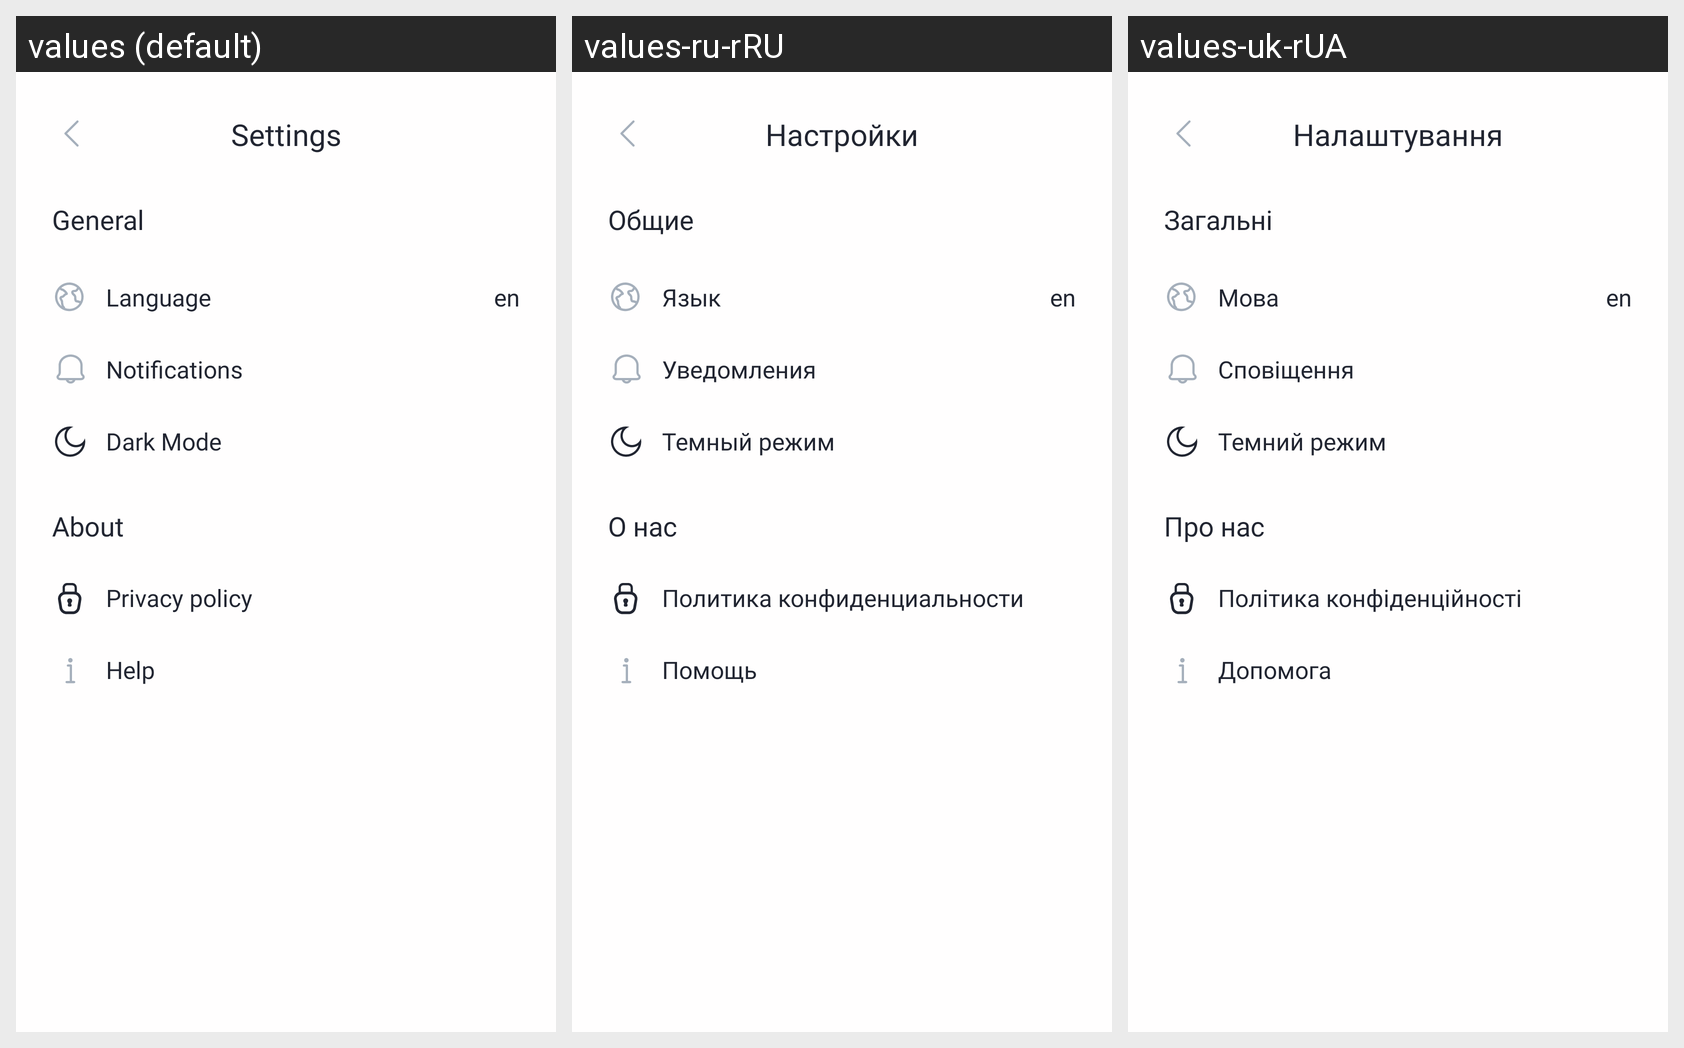

For this localized Android screen grid, give each drawn string resource with its value in every locale shown.
Android screen res/layout/fragment_settings.xml rendered under 3 locales, left to right: values (default), values-ru-rRU, values-uk-rUA. Device: Nexus 5 (rendered at 1080×1920; each locale shown at half size, 540×960, under a caption strip naming it); theme Theme.Starting.
Strings drawn on this screen, with the default value and each locale's value (text and hints the layout hard-codes, and strings that could not be matched under every locale, appear in the picture but are not listed):

settings
  values: Settings
  values-ru-rRU: Настройки
  values-uk-rUA: Налаштування

general
  values: General
  values-ru-rRU: Общие
  values-uk-rUA: Загальні

language
  values: Language
  values-ru-rRU: Язык
  values-uk-rUA: Мова

language_code
  values: en
  values-ru-rRU: en
  values-uk-rUA: en

notification
  values: Notifications
  values-ru-rRU: Уведомления
  values-uk-rUA: Сповіщення

dark_mode
  values: Dark Mode
  values-ru-rRU: Темный режим
  values-uk-rUA: Темний режим

about
  values: About
  values-ru-rRU: О нас
  values-uk-rUA: Про нас

privacy_policy
  values: Privacy policy
  values-ru-rRU: Политика конфиденциальности
  values-uk-rUA: Політика конфіденційності

help
  values: Help
  values-ru-rRU: Помощь
  values-uk-rUA: Допомога
